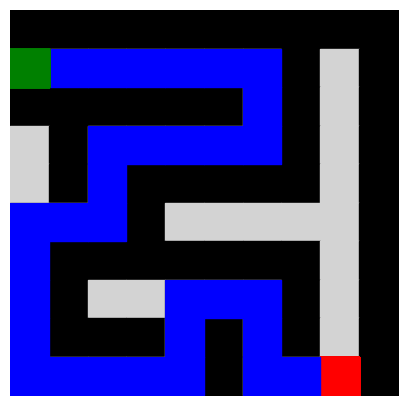

Generate this figure with matplotlib:
import random
import matplotlib.pyplot as plt
from collections import deque
import time

def generate_maze(rows, cols):
    if rows < 3 or cols < 3:
        raise ValueError("Maze dimensions must be at least 3x3.")

    # Create the maze with all walls (1)
    maze = [[1] * cols for _ in range(rows)]

    def is_valid(x, y):
        return 0 <= x < rows and 0 <= y < cols

    def get_neighbors(x, y):
        neighbors = [(x - 2, y), (x + 2, y), (x, y - 2), (x, y + 2)]
        random.shuffle(neighbors)
        return [(nx, ny) for nx, ny in neighbors if is_valid(nx, ny)]

    def mark_as_path(x, y):
        maze[x][y] = 0
        for nx, ny in get_neighbors(x, y):
            if maze[nx][ny] == 1:
                maze[(x + nx) // 2][(y + ny) // 2] = 0
                mark_as_path(nx, ny)

    # Set the fixed start and end points
    start_x, start_y = 1, 0
    end_x, end_y = 9, 8

    # Start Prim's algorithm from the fixed start point
    mark_as_path(start_x, start_y)

    return maze, (start_x, start_y), (end_x, end_y)

def bfs(maze, start, end):
    def is_valid(x, y):
        return 0 <= x < len(maze) and 0 <= y < len(maze[0]) and maze[x][y] == 0

    queue = deque([(start, [start])])

    while queue:
        (x, y), path = queue.popleft()
        if (x, y) == end:
            return path

        for dx, dy in [(1, 0), (-1, 0), (0, 1), (0, -1)]:
            new_x, new_y = x + dx, y + dy
            if is_valid(new_x, new_y):
                maze[new_x][new_y] = 2  # Mark as visited
                new_path = path + [(new_x, new_y)]
                queue.append(((new_x, new_y), new_path))

    return None

def print_maze(maze):
    for row in maze:
        print(" ".join(["1" if cell == 1 else "0" if cell == 0 else "X" if cell == 4 else " " for cell in row]))

def plot_maze(maze, path, start, end):
    plt.figure(figsize=(len(maze[0]) / 2, len(maze) / 2))

    for x in range(len(maze)):
        for y in range(len(maze[0])):
            if maze[x][y] == 1:
                plt.fill_between([y, y + 1], len(maze) - x, len(maze) - x - 1, color='black')
            elif maze[x][y] == 4:
                plt.fill_between([y, y + 1], len(maze) - x, len(maze) - x - 1, color='yellow')
            else:
                plt.fill_between([y, y + 1], len(maze) - x, len(maze) - x - 1, color='lightgrey')

    start_x, start_y = start
    end_x, end_y = end
    plt.xlim(0, len(maze[0]))
    plt.ylim(0, len(maze))
    plt.axis('off')

    for x, y in path:
        plt.fill_between([start_y, start_y + 1], len(maze) - start_x, len(maze) - start_x - 1, color='green')
        plt.fill_between([end_y, end_y + 1], len(maze) - end_x, len(maze) - end_x - 1, color='red')
        plt.fill_between([y, y + 1], len(maze) - x, len(maze) - x - 1, color='blue')
        plt.pause(0.1)
        plt.draw()

    plt.show()

try:
    rows, cols = 10, 10
    maze, start, end = generate_maze(rows, cols)

    print("Maze:")
    print_maze(maze)

    path = bfs(maze, start, end)
    path = path[:-1]

    if path:
        print("Path:")
        print(path)

        for x, y in path:
            maze[x][y] = 4

        plot_maze(maze, path, start, end)

except ValueError as e:
    print(f"Error: {e}")
